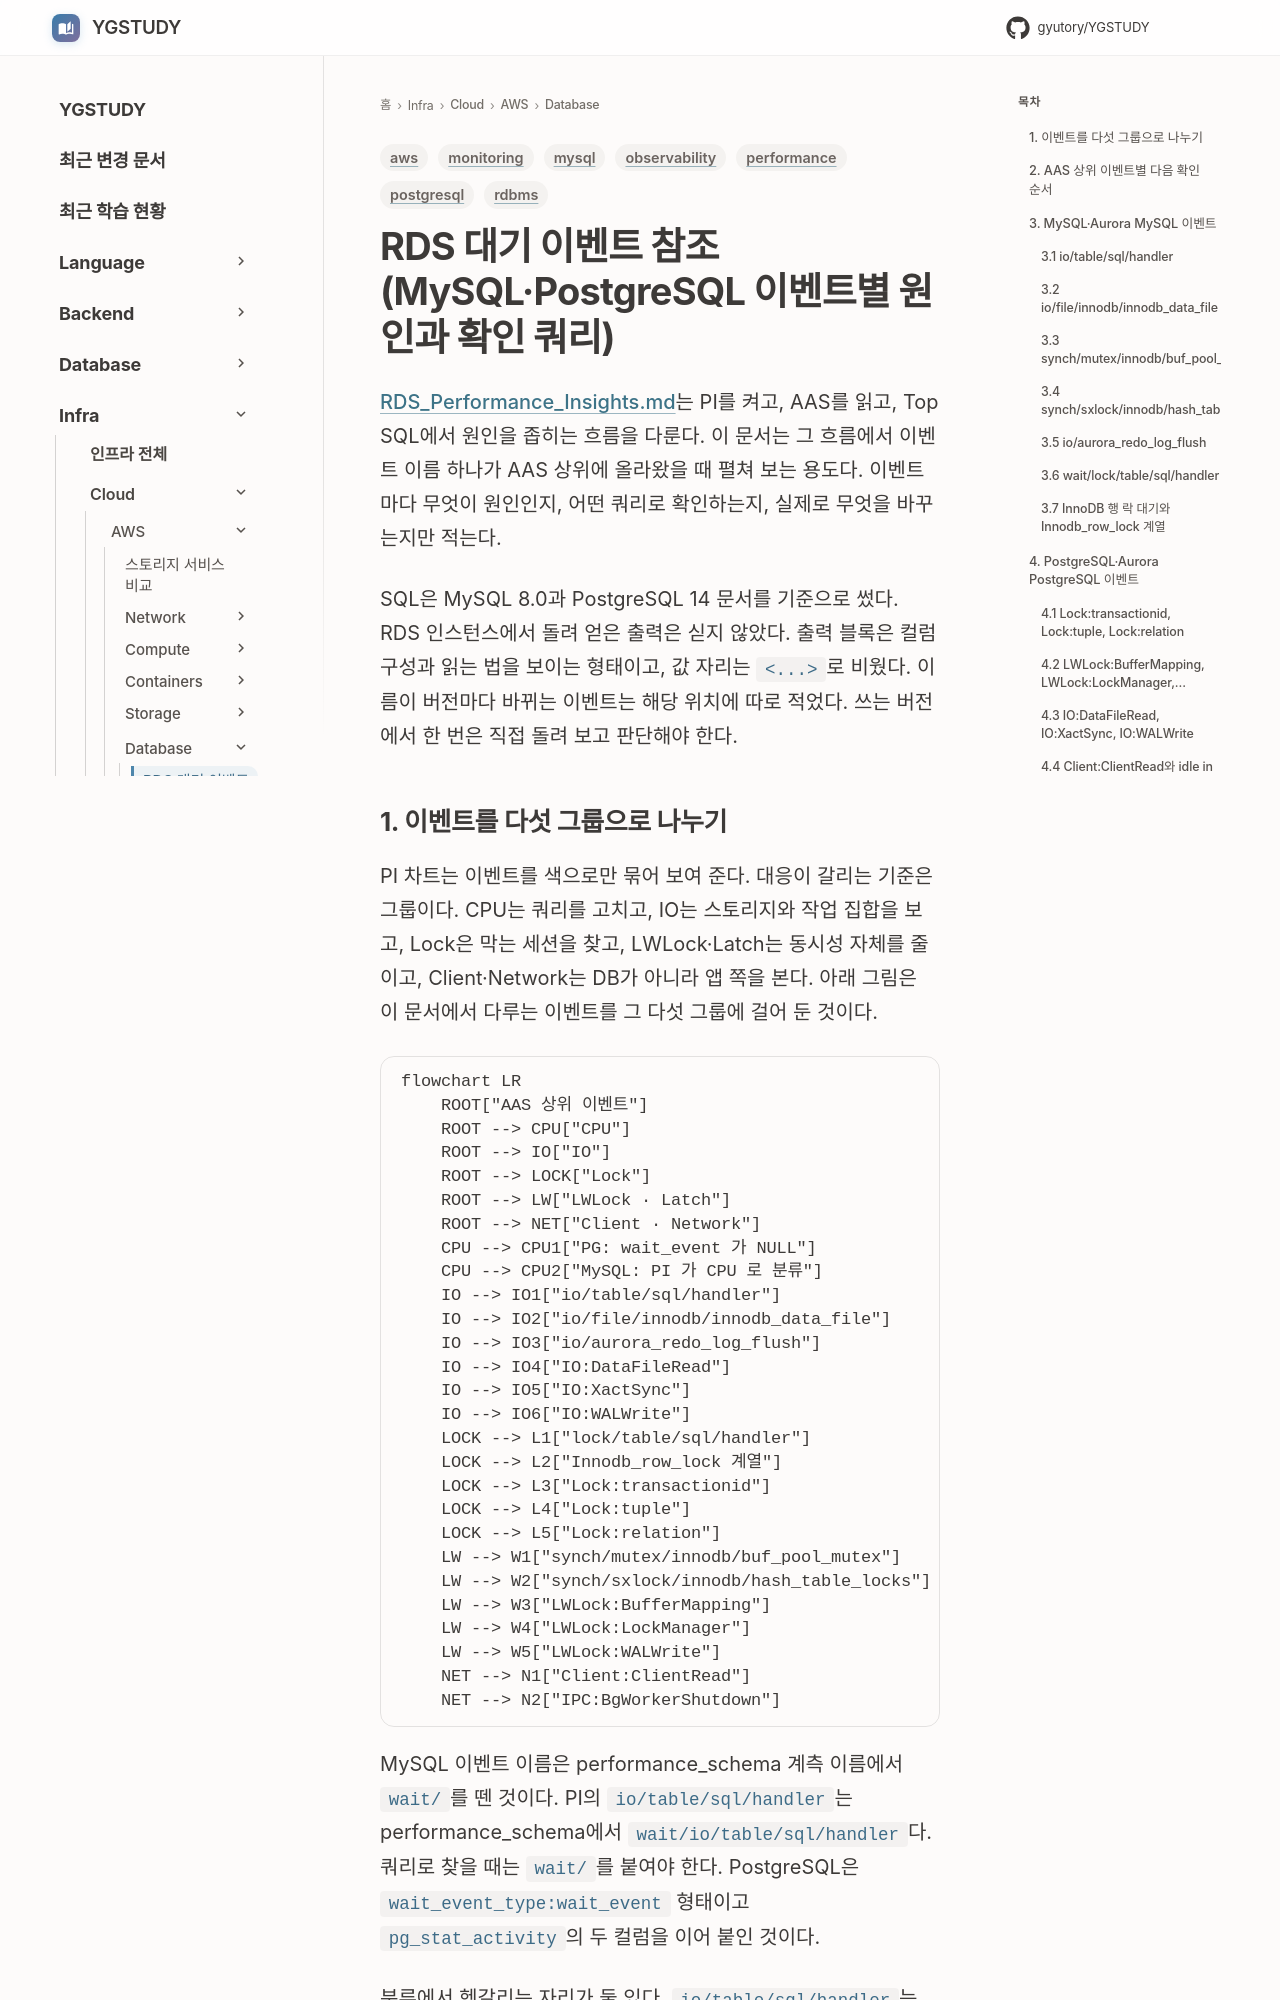

repository: GYUTORY/YGSTUDY · page: Cloud/AWS/Database/RDS_Wait_Events_Reference/index.html · generator: mkdocs

---
title: RDS 대기 이벤트 참조 (MySQL·PostgreSQL 이벤트별 원인과 확인 쿼리)
tags: [aws, rdbms, mysql, postgresql, monitoring, performance, observability]
updated: 2026-10-05
---

# RDS 대기 이벤트 참조 (MySQL·PostgreSQL 이벤트별 원인과 확인 쿼리)

[RDS_Performance_Insights.md](RDS_Performance_Insights.md)는 PI를 켜고, AAS를 읽고, Top SQL에서 원인을 좁히는 흐름을 다룬다. 이 문서는 그 흐름에서 이벤트 이름 하나가 AAS 상위에 올라왔을 때 펼쳐 보는 용도다. 이벤트마다 무엇이 원인인지, 어떤 쿼리로 확인하는지, 실제로 무엇을 바꾸는지만 적는다.

SQL은 MySQL 8.0과 PostgreSQL 14 문서를 기준으로 썼다. RDS 인스턴스에서 돌려 얻은 출력은 싣지 않았다. 출력 블록은 컬럼 구성과 읽는 법을 보이는 형태이고, 값 자리는 `<...>`로 비웠다. 이름이 버전마다 바뀌는 이벤트는 해당 위치에 따로 적었다. 쓰는 버전에서 한 번은 직접 돌려 보고 판단해야 한다.
